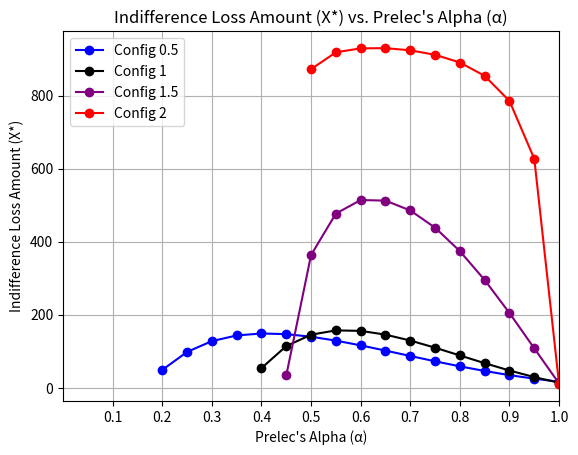

Write Python code to recreate this figure.
import numpy as np
from scipy.optimize import root_scalar
import pandas as pd
import matplotlib.pyplot as plt

def crra_utility(w, gamma):
    
    if gamma != 1:
        return (w**(1 - gamma) - 1) / (1 - gamma)
    else:
        return np.log(w)

def prelec_weight(p, alpha):

    if p == 0:
        return 0.0
    elif p == 1:
        return 1.0
    else:
        return np.exp(-((-np.log(p))**alpha))

def find_indifference_X(gamma, W0, gA, p_loss, G, alpha=0.5):

    p_gain = 1 - p_loss
    
    W_A = W0 + gA
    U_A = crra_utility(W_A, gamma)
    
    W_gain = W0 + G
    U_gain = crra_utility(W_gain, gamma)
    w_gain = prelec_weight(p_gain, alpha)
    
    # U_A - (w_loss * U_loss + w_gain * U_gain) = 0
    def equation(X):
        W_loss = W0 - X
        if W_loss <= 0:
            # utility undefined for non-positive wealth; return a large positive value to avoid root finding here
            return U_A - (-1e10)
        U_loss = crra_utility(W_loss, gamma)
        w_loss = prelec_weight(p_loss, alpha)
        V_B = w_loss * U_loss + w_gain * U_gain
        return U_A - V_B
    
    # X must be between 0 and W0 to ensure W_loss > 0
    lower_X = 0.0
    upper_X = W0 * 0.99  # Slightly less than W0 to avoid W_loss = 0
    
    # root_scalar to find X where equation(X) = 0
    try:
        solution = root_scalar(equation, bracket=[lower_X, upper_X], method='brentq')
        if solution.converged:
            return solution.root
        else:
            return np.nan  # return NaN if doesn't converge
    except ValueError:
        return np.nan  # return NaN if no root found in interval

def compute_indifference_across_alphas(gamma, W0, gA, p_loss, G, alpha_values):

    p_gain = 1 - p_loss

    W_A = W0 + gA
    U_A = crra_utility(W_A, gamma)
    
    results = []
    for alpha in alpha_values:
        X = find_indifference_X(gamma, W0, gA, p_loss, G, alpha)
        if np.isnan(X):
            V_B = np.nan
            E_choice_B = np.nan
        else:
            V_B = U_A  # by indifference condition
            E_choice_B = p_loss * (W0 - X) + p_gain * (W0 + G)
        results.append({
            'Alpha': alpha,
            'Indifference Loss Amount (X*)': X,
            'Expected Utility of Risky Choice (V_B)': V_B,
            'Expected Value of Risky Choice': E_choice_B
        })
    df = pd.DataFrame(results)
    return df

def compute_and_plot_indifference(gamma, W0, gA, p_loss, G, alpha_values, example_number, color):

    indifference_df = compute_indifference_across_alphas(gamma, W0, gA, p_loss, G, alpha_values)
    
    # EU of non-risky choice
    W_A = W0 + gA
    U_A = crra_utility(W_A, gamma)
    print(f"\nConfiguration {example_number}: Expected Utility of Non-Risky Choice (U_A) = {U_A:.4f}")
    
    indifference_df['Indifference Loss Amount (X*)'] = indifference_df['Indifference Loss Amount (X*)'].round(2)
    indifference_df['Expected Value of Risky Choice'] = indifference_df['Expected Value of Risky Choice'].round(2)
    indifference_df['Expected Utility of Risky Choice (V_B)'] = indifference_df['Expected Utility of Risky Choice (V_B)'].round(4)
    
    print(f"\nConfiguration {example_number}: Indifference Loss Amounts Across Alphas")
    print(indifference_df.to_string(index=False))
    
    # plot for X* vs. Alpha
    plt.plot(
        indifference_df['Alpha'],
        indifference_df['Indifference Loss Amount (X*)'],
        marker='o',
        linestyle='-',
        label=f'Config {example_number}',
        color=color
    )


if __name__ == "__main__":
    # define alphas from 0.0 to 1.0 in increments of 0.1
    alpha_values = np.arange(0.05, 1.05, 0.05)
    
    '''
    gamma1 = 0       # relative risk aversion coefficient (gamma=1 for log utility)
    W0_1 = 1000         # starting wealth
    gA1 = 0          # guaranteed gain in choice A
    p_loss1 = 0.98     # probability of loss in choice B
    G1 = 1000          # gain prospect in choice B
    configuration = 1
    color1 = 'black'    
    
    compute_and_plot_indifference(gamma1, W0_1, gA1, p_loss1, G1, alpha_values, example_number=configuration, color=color1)
    

    gamma1 = 1       # relative risk aversion coefficient (gamma=1 for log utility)
    W0_1 = 1000         # starting wealth
    gA1 = 0          # guaranteed gain in choice A 
    p_loss1 = 0.98     # probability of loss in choice B
    G1 = 500000          # gain prospect in choice B
    configuration = 2
    color1 = 'blue'    
    
    compute_and_plot_indifference(gamma1, W0_1, gA1, p_loss1, G1, alpha_values, example_number=configuration, color=color1)

  

    gamma1 = 2       # relative risk aversion coefficient (gamma=1 for log utility)
    W0_1 = 1000        # rtarting wealth
    gA1 = 0          # guaranteed gain in choice A
    p_loss1 = 0.98     # probability of loss in choice B
    G1 = 5000          # gain prospect in choice B
    configuration = 3
    color1 = 'green'   
    
    compute_and_plot_indifference(gamma1, W0_1, gA1, p_loss1, G1, alpha_values, example_number=configuration, color=color1)
    

    gamma1 = 3       # relative risk aversion coefficient (gamma=1 for log utility)
    W0_1 = 1000         # starting wealth
    gA1 = 0          # guaranteed gain in choice A
    p_loss1 = 0.98     # probability of loss in choice B
    G1 = 1000          # gain prospect in choice B
    configuration = 4
    color1 = 'brown'    
    
    compute_and_plot_indifference(gamma1, W0_1, gA1, p_loss1, G1, alpha_values, example_number=configuration, color=color1)
    '''
    gamma1 = 0.5       # relative risk aversion coefficient (gamma=1 for log utility)
    W0_1 = 1000         # starting wealth
    gA1 = 0          # guaranteed gain in choice A
    p_loss1 = 0.98     # probability of loss in choice B
    G1 = 1000          # gain prospect in choice B
    configuration = gamma1
    color1 = 'blue'    
    
    compute_and_plot_indifference(gamma1, W0_1, gA1, p_loss1, G1, alpha_values, example_number=configuration, color=color1)
    
    gamma1 = 1       # relative risk aversion coefficient (gamma=1 for log utility)
    W0_1 = 1000         # starting wealth
    gA1 = 0          # guaranteed gain in choice A
    p_loss1 = 0.98     # probability of loss in choice B
    G1 = 1000          # gain prospect in choice B
    configuration = gamma1
    color1 = 'black'    
    
    compute_and_plot_indifference(gamma1, W0_1, gA1, p_loss1, G1, alpha_values, example_number=configuration, color=color1)
    
    gamma1 = 1.5       # relative risk aversion coefficient (gamma=1 for log utility)
    W0_1 = 1000         # starting wealth
    gA1 = 0          # guaranteed gain in choice A
    p_loss1 = 0.98     # probability of loss in choice B
    G1 = 1000          # gain prospect in choice B
    configuration = gamma1
    color1 = 'purple'    
    
    compute_and_plot_indifference(gamma1, W0_1, gA1, p_loss1, G1, alpha_values, example_number=configuration, color=color1)

    gamma1 = 2       # relative risk aversion coefficient (gamma=1 for log utility)
    W0_1 = 1000         # starting wealth
    gA1 = 0          # guaranteed gain in choice A
    p_loss1 = 0.98     # probability of loss in choice B
    G1 = 1000          # gain prospect in choice B
    configuration = gamma1
    color1 = 'red'    
    
    compute_and_plot_indifference(gamma1, W0_1, gA1, p_loss1, G1, alpha_values, example_number=configuration, color=color1)

    # finalize and display the plot
    plt.title('Indifference Loss Amount (X*) vs. Prelec\'s Alpha (α)')
    plt.xlabel('Prelec\'s Alpha (α)')
    plt.ylabel('Indifference Loss Amount (X*)')
    plt.grid(True)
    plt.legend()
    plt.xticks(alpha_values*2)
    plt.xlim(0,1)
    plt.show()


